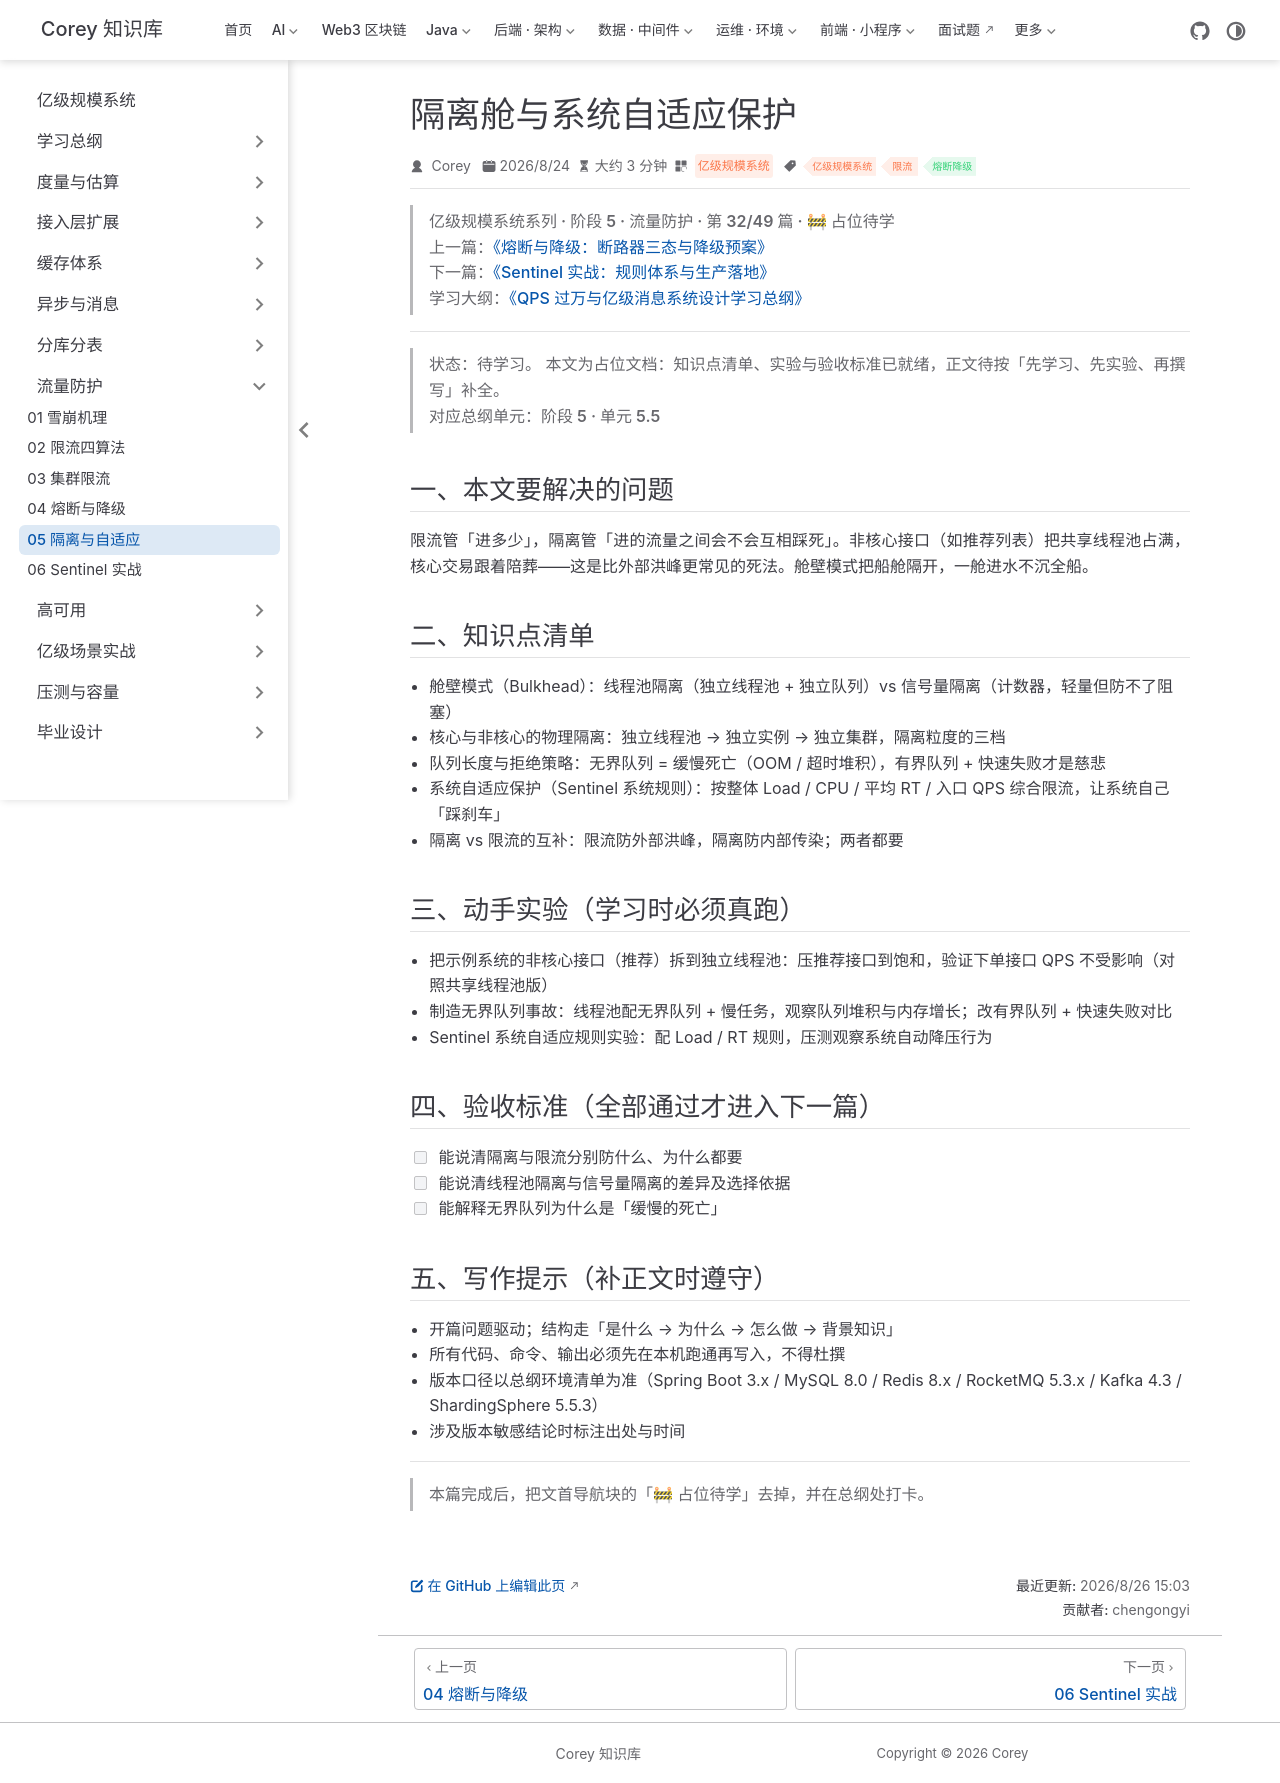

repository: code-corey/code-corey.github.io · page: 亿级规模系统/protection/protection-05-bulkhead-adaptive.html · generator: jekyll

---
title: "隔离舱与系统自适应保护"
sidebarGroup: "流量防护"
shortTitle: "05 隔离与自适应"
order: 32
date: 2026-08-24
category: "亿级规模系统"
tag:
  - "亿级规模系统"
  - "限流"
  - "熔断降级"
description: "【占位待学】隔离舱与系统自适应保护——对应总纲阶段 5 · 单元 5.5。学完本篇应能：能说清隔离与限流分别防什么、为什么都要"
---

> **亿级规模系统系列 · 阶段 5 · 流量防护 · 第 32/49 篇 · 🚧 占位待学**
> 上一篇：[《熔断与降级：断路器三态与降级预案》](/亿级规模系统/protection/protection-04-circuit-breaking)
> 下一篇：[《Sentinel 实战：规则体系与生产落地》](/亿级规模系统/protection/protection-06-sentinel)
> 学习大纲：[《QPS 过万与亿级消息系统设计学习总纲》](/亿级规模系统/roadmap/scale-00-roadmap)

---

> **状态：待学习。** 本文为占位文档：知识点清单、实验与验收标准已就绪，正文待按「先学习、先实验、再撰写」补全。
> 对应总纲单元：**阶段 5 · 单元 5.5**

## 一、本文要解决的问题

限流管「进多少」，隔离管「进的流量之间会不会互相踩死」。非核心接口（如推荐列表）把共享线程池占满，核心交易跟着陪葬——这是比外部洪峰更常见的死法。舱壁模式把船舱隔开，一舱进水不沉全船。

## 二、知识点清单

- 舱壁模式（Bulkhead）：线程池隔离（独立线程池 + 独立队列）vs 信号量隔离（计数器，轻量但防不了阻塞）
- 核心与非核心的物理隔离：独立线程池 → 独立实例 → 独立集群，隔离粒度的三档
- 队列长度与拒绝策略：无界队列 = 缓慢死亡（OOM / 超时堆积），有界队列 + 快速失败才是慈悲
- 系统自适应保护（Sentinel 系统规则）：按整体 Load / CPU / 平均 RT / 入口 QPS 综合限流，让系统自己「踩刹车」
- 隔离 vs 限流的互补：限流防外部洪峰，隔离防内部传染；两者都要

## 三、动手实验（学习时必须真跑）

- 把示例系统的非核心接口（推荐）拆到独立线程池：压推荐接口到饱和，验证下单接口 QPS 不受影响（对照共享线程池版）
- 制造无界队列事故：线程池配无界队列 + 慢任务，观察队列堆积与内存增长；改有界队列 + 快速失败对比
- Sentinel 系统自适应规则实验：配 Load / RT 规则，压测观察系统自动降压行为

## 四、验收标准（全部通过才进入下一篇）

- [ ] 能说清隔离与限流分别防什么、为什么都要
- [ ] 能说清线程池隔离与信号量隔离的差异及选择依据
- [ ] 能解释无界队列为什么是「缓慢的死亡」

## 五、写作提示（补正文时遵守）

- 开篇问题驱动；结构走「是什么 → 为什么 → 怎么做 → 背景知识」
- 所有代码、命令、输出必须先在本机跑通再写入，不得杜撰
- 版本口径以总纲环境清单为准（Spring Boot 3.x / MySQL 8.0 / Redis 8.x / RocketMQ 5.3.x / Kafka 4.3 / ShardingSphere 5.5.3）
- 涉及版本敏感结论时标注出处与时间

---

> 本篇完成后，把文首导航块的「🚧 占位待学」去掉，并在总纲处打卡。
